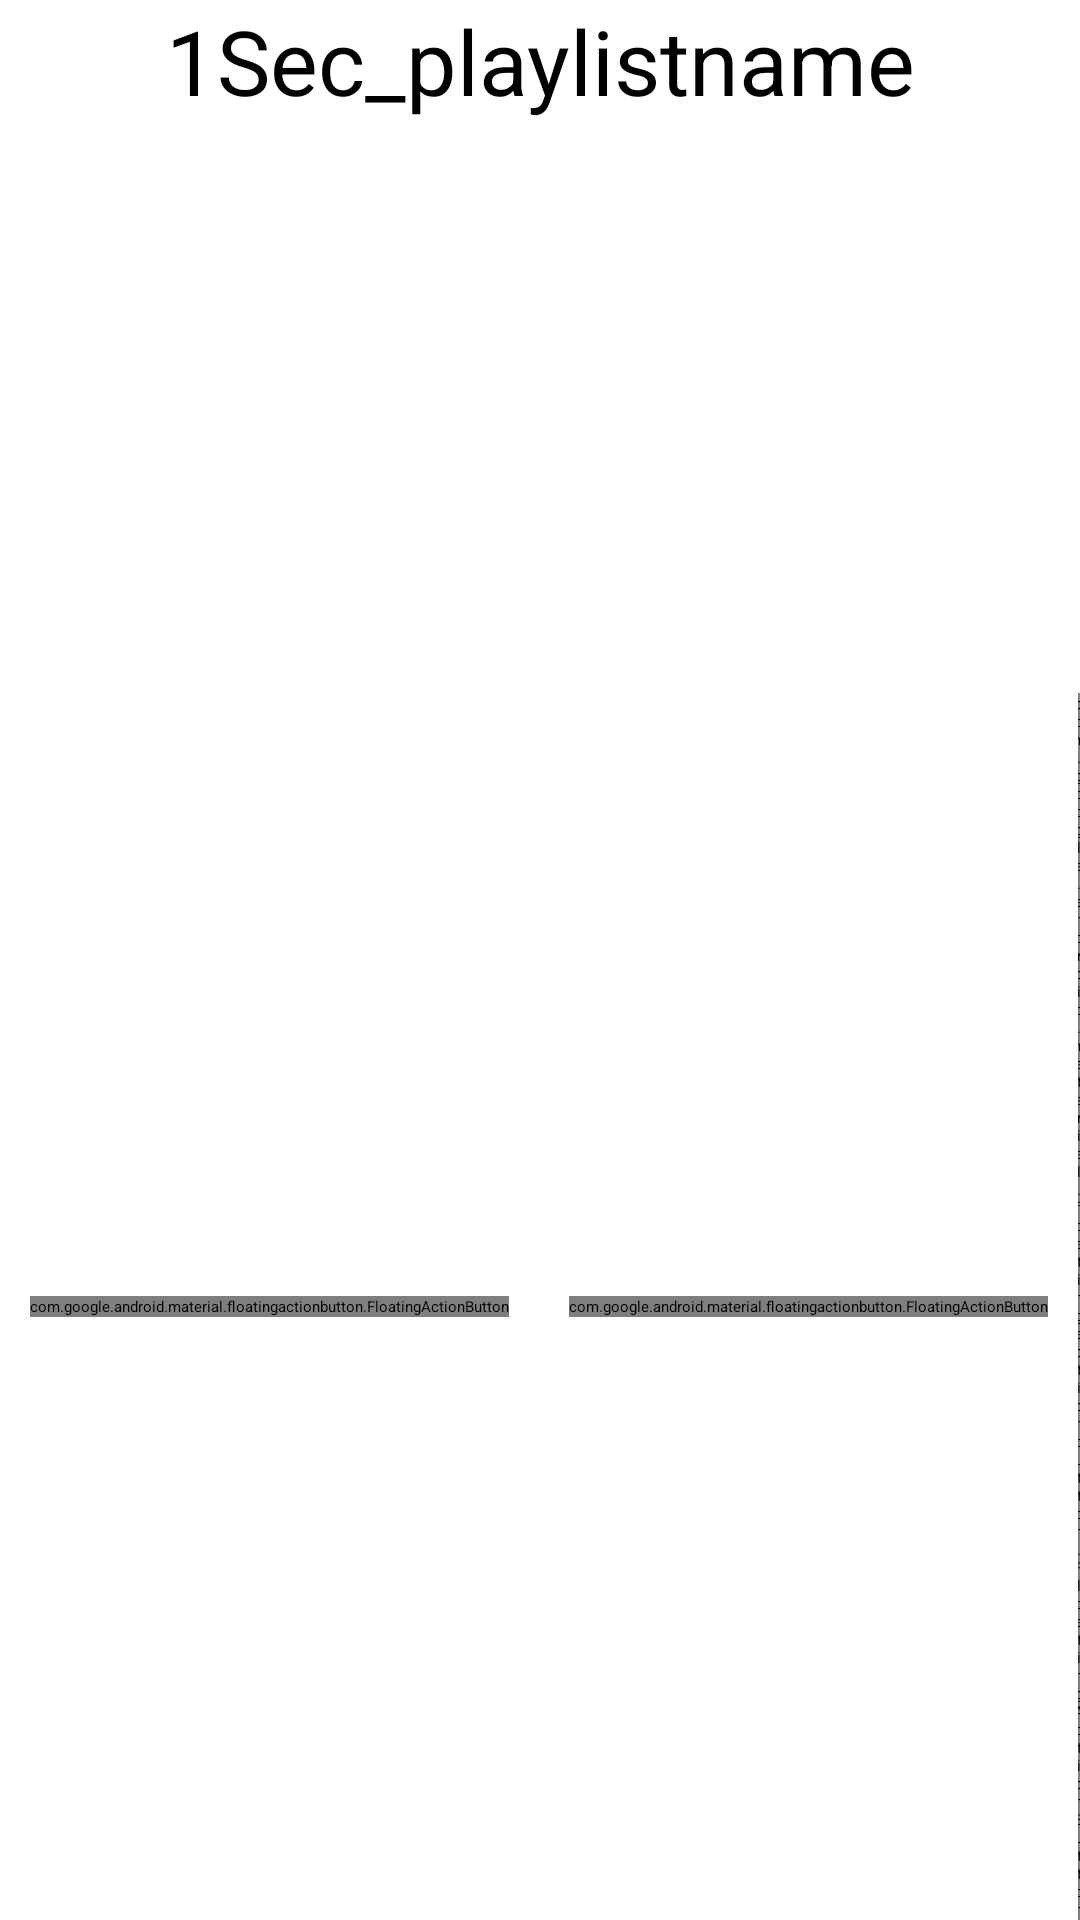

Write the Android layout XML for this screen, with the resource values it uses.
<!-- AndroidManifest.xml: application theme Theme.1SecMusic -->
<!-- res/layout/activity_edit_playlist.xml -->
<?xml version="1.0" encoding="utf-8"?>
<FrameLayout xmlns:android="http://schemas.android.com/apk/res/android"
    xmlns:app="http://schemas.android.com/apk/res-auto"
    xmlns:tools="http://schemas.android.com/tools"
    android:layout_width="match_parent"
    android:layout_height="match_parent"
    android:gravity="center_horizontal"
    android:orientation="vertical"
    tools:context=".activity.EditPlaylistActivity">

    <LinearLayout
        android:layout_width="match_parent"
        android:layout_height="match_parent"
        android:orientation="vertical">

        <TextView
            android:id="@+id/playlistName"
            android:layout_width="match_parent"
            android:layout_height="wrap_content"
            android:gravity="center"
            android:text="@string/_1sec_playlistname"
            android:textSize="30sp" />

        <TextView
            android:id="@+id/noMusic"
            android:layout_width="match_parent"
            android:layout_height="wrap_content" />

        <ScrollView
            android:layout_width="match_parent"
            android:layout_height="match_parent">

            <LinearLayout
                android:layout_width="match_parent"
                android:layout_height="wrap_content"
                android:orientation="vertical" >

                <androidx.recyclerview.widget.RecyclerView
                    android:id="@+id/rvAlbums"
                    android:layout_width="match_parent"
                    android:layout_height="wrap_content"/>

                <Space
                    android:layout_width="match_parent"
                    android:layout_height="70dp" />

            </LinearLayout>
        </ScrollView>
    </LinearLayout>

    <LinearLayout
        android:id="@+id/linearLayout2"
        android:layout_width="wrap_content"
        android:layout_height="wrap_content"
        android:layout_gravity="bottom|center"
        android:orientation="horizontal">

                <com.google.android.material.floatingactionbutton.FloatingActionButton
                    android:id="@+id/fabDel"
                    android:layout_width="match_parent"
                    android:layout_height="wrap_content"
                    android:layout_gravity="center"
                    android:layout_margin="10dp"
                    android:clickable="true"
                    android:contentDescription="@string/delete"
                    android:src="@drawable/delete"
                    app:fabSize="mini"
                    android:theme="@style/Theme.AppCompat"
                    app:backgroundTint="@color/SpotiGreen" />

                <com.google.android.material.floatingactionbutton.FloatingActionButton
                    android:id="@+id/fabAdd"
                    android:layout_width="match_parent"
                    android:layout_height="wrap_content"
                    android:layout_gravity="center"
                    android:layout_margin="10dp"
                    android:clickable="true"
                    android:contentDescription="@string/add"
                    android:src="@drawable/add"
                    android:theme="@style/Theme.AppCompat"
                    app:backgroundTint="@color/SpotiGreen" />

                <com.google.android.material.floatingactionbutton.FloatingActionButton
                    android:id="@+id/fabSave"
                    android:layout_width="wrap_content"
                    android:layout_height="wrap_content"
                    android:layout_gravity="center"
                    android:clickable="true"
                    android:contentDescription="@string/save"
                    app:srcCompat="@drawable/save"
                    app:fabSize="mini"
                    android:theme="@style/Theme.AppCompat"
                    app:backgroundTint="@color/SpotiGreen" />

    </LinearLayout>

</FrameLayout>
<!-- resources referenced by this layout -->
<resources>
  <color name="SpotiGreen">#1DB954</color>
  <string name="_1sec_playlistname">1Sec_playlistname</string>
  <string name="add">add</string>
  <string name="delete">delete</string>
  <string name="save">save</string>
  <style name="Theme.1SecMusic" parent="Theme.AppCompat.DayNight">
          
          <item name="colorPrimary">@color/SpotiGreen</item>
          <item name="colorPrimaryVariant">@color/SpotiGreen</item>
          <item name="colorOnPrimary">@color/black</item>
          
          <item name="colorSecondary">@color/SpotiGreen</item>
          <item name="colorSecondaryVariant">@color/SpotiGreen</item>
          <item name="colorOnSecondary">@color/black</item>
          
          <item name="android:statusBarColor" tools:targetApi="l">?attr/colorPrimaryVariant</item>
          
      </style>
  <color name="black">#FF000000</color>
</resources>
